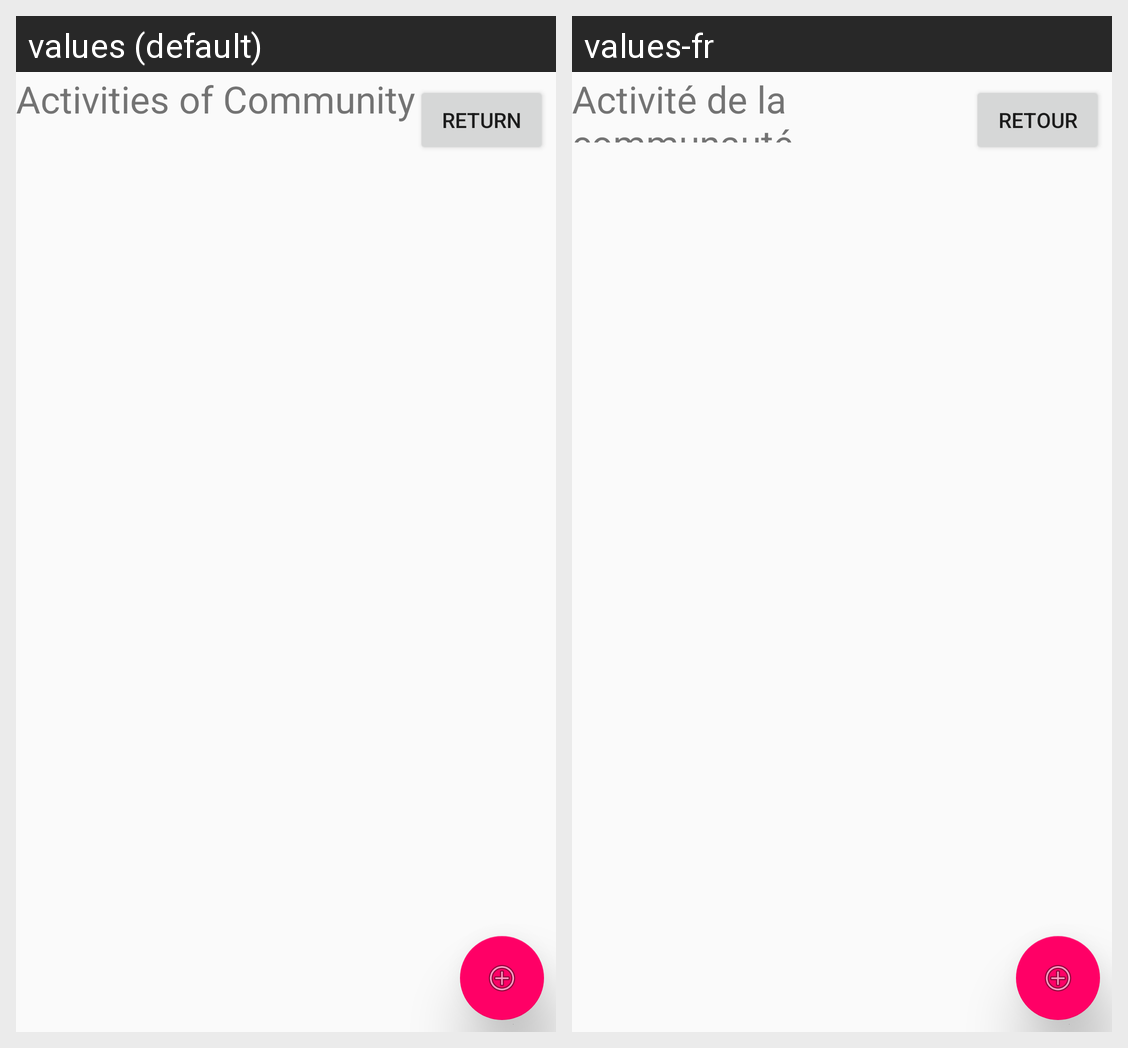

For this localized Android screen grid, give each drawn string resource with its value in every locale shown.
Android screen res/layout/activity_activities_of_community.xml rendered under 2 locales, left to right: values (default), values-fr. Device: Nexus 5 (rendered at 1080×1920; each locale shown at half size, 540×960, under a caption strip naming it); theme AppTheme.
Strings drawn on this screen, with the default value and each locale's value (text and hints the layout hard-codes, and strings that could not be matched under every locale, appear in the picture but are not listed):

BTN_return
  values: Return
  values-fr: Retour

activitiesOfCommunities
  values: Activities of Community
  values-fr: Activité de la communauté
